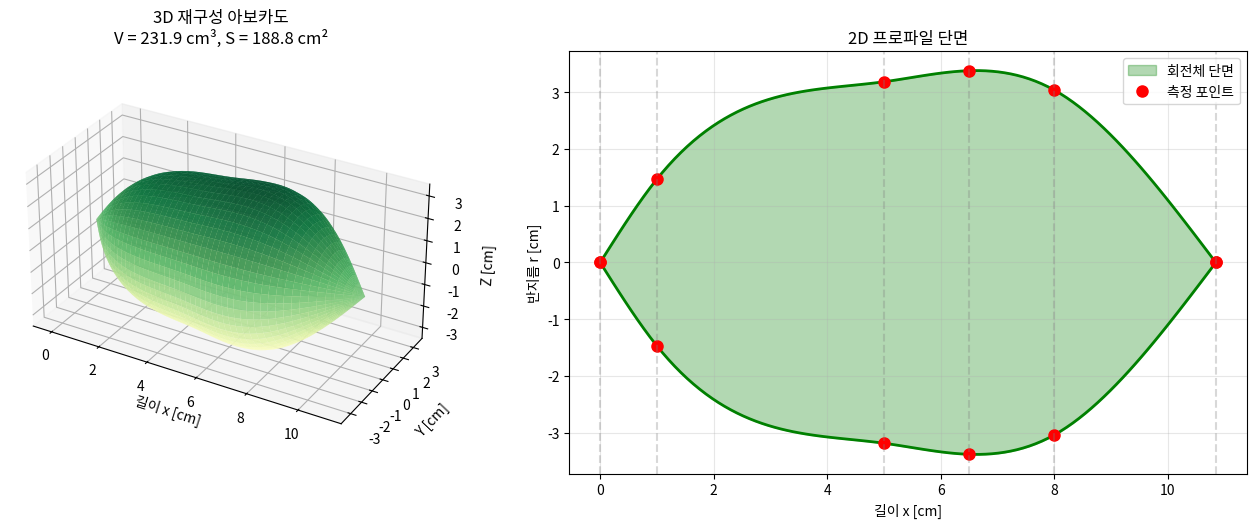

This figure's Python source:
import numpy as np
from scipy.interpolate import CubicSpline
from scipy.integrate import simpson
import matplotlib.pyplot as plt
from mpl_toolkits.mplot3d import Axes3D

# ============================================================
# Step 3: 3D 회전체 표면 재구성 및 시각화
# ============================================================
# Step 1의 보간 곡선 r(x)를 중심축(x축) 주위로 360도 회전시켜
# 3D 표면을 재구성하고, 추정된 체적·표면적을 함께 표출합니다.

# --- 데이터 준비 ---
x_points = np.array([0, 1.0, 5.0, 6.5, 8.0, 10.85])
r_points = np.array([0, 1.47, 3.185, 3.38, 3.04, 0])

cs = CubicSpline(x_points, r_points, bc_type='natural')

x_new = np.linspace(0, 10.85, 100)
r_new = cs(x_new)
r_new = np.maximum(r_new, 0)

# --- 체적 계산 ---
areas = np.pi * (r_new ** 2)
volume = simpson(areas, x=x_new)

# --- 표면적 계산 (회전체 표면적 공식) ---
# S = 2π ∫ r(x) × √(1 + (dr/dx)²) dx
dr_dx = cs(x_new, 1)  # 1차 도함수 (기울기)
surface_integrand = 2 * np.pi * r_new * np.sqrt(1 + dr_dx ** 2)
surface_area = simpson(surface_integrand, x=x_new)

print("=" * 50)
print("아보카도 3D 형상 재구성 결과")
print("=" * 50)
print(f"  추정 체적    : {volume:.2f} cm³")
print(f"  추정 표면적  : {surface_area:.2f} cm²")
print(f"  비표면적     : {surface_area / volume:.4f} cm⁻¹")
print("=" * 50)

# --- 3D 회전체 메시(Mesh) 생성 ---
theta = np.linspace(0, 2 * np.pi, 50)   # 회전각 (0 ~ 360도)
X, THETA = np.meshgrid(x_new, theta)    # 2D 그리드

# 원통 좌표 → 직교 좌표 변환
R = cs(X)
R = np.maximum(R, 0)
Y = R * np.cos(THETA)
Z = R * np.sin(THETA)

# --- 3D 시각화 ---
fig = plt.figure(figsize=(14, 5))

# [좌측] 3D 표면 플롯
ax1 = fig.add_subplot(121, projection='3d')
ax1.plot_surface(X, Y, Z, cmap='YlGn', alpha=0.8, edgecolor='none')
ax1.set_xlabel('길이 x [cm]')
ax1.set_ylabel('Y [cm]')
ax1.set_zlabel('Z [cm]')
ax1.set_title(f'3D 재구성 아보카도\nV = {volume:.1f} cm³, S = {surface_area:.1f} cm²')
ax1.set_box_aspect([2, 1, 1])

# [우측] 2D 단면 프로파일 + 적분 영역
ax2 = fig.add_subplot(122)
ax2.fill_between(x_new, r_new, -r_new, alpha=0.3, color='green', label='회전체 단면')
ax2.plot(x_new, r_new, 'g-', linewidth=2)
ax2.plot(x_new, -r_new, 'g-', linewidth=2)
ax2.plot(x_points, r_points, 'ro', markersize=8, label='측정 포인트')
ax2.plot(x_points, -r_points, 'ro', markersize=8)

# 적분 구간 표시 (세로 점선)
for xp in x_points:
    ax2.axvline(x=xp, color='gray', linestyle='--', alpha=0.3)

ax2.set_xlabel('길이 x [cm]')
ax2.set_ylabel('반지름 r [cm]')
ax2.set_title('2D 프로파일 단면')
ax2.legend()
ax2.grid(True, alpha=0.3)
ax2.set_aspect('equal')

plt.tight_layout()
plt.show()
